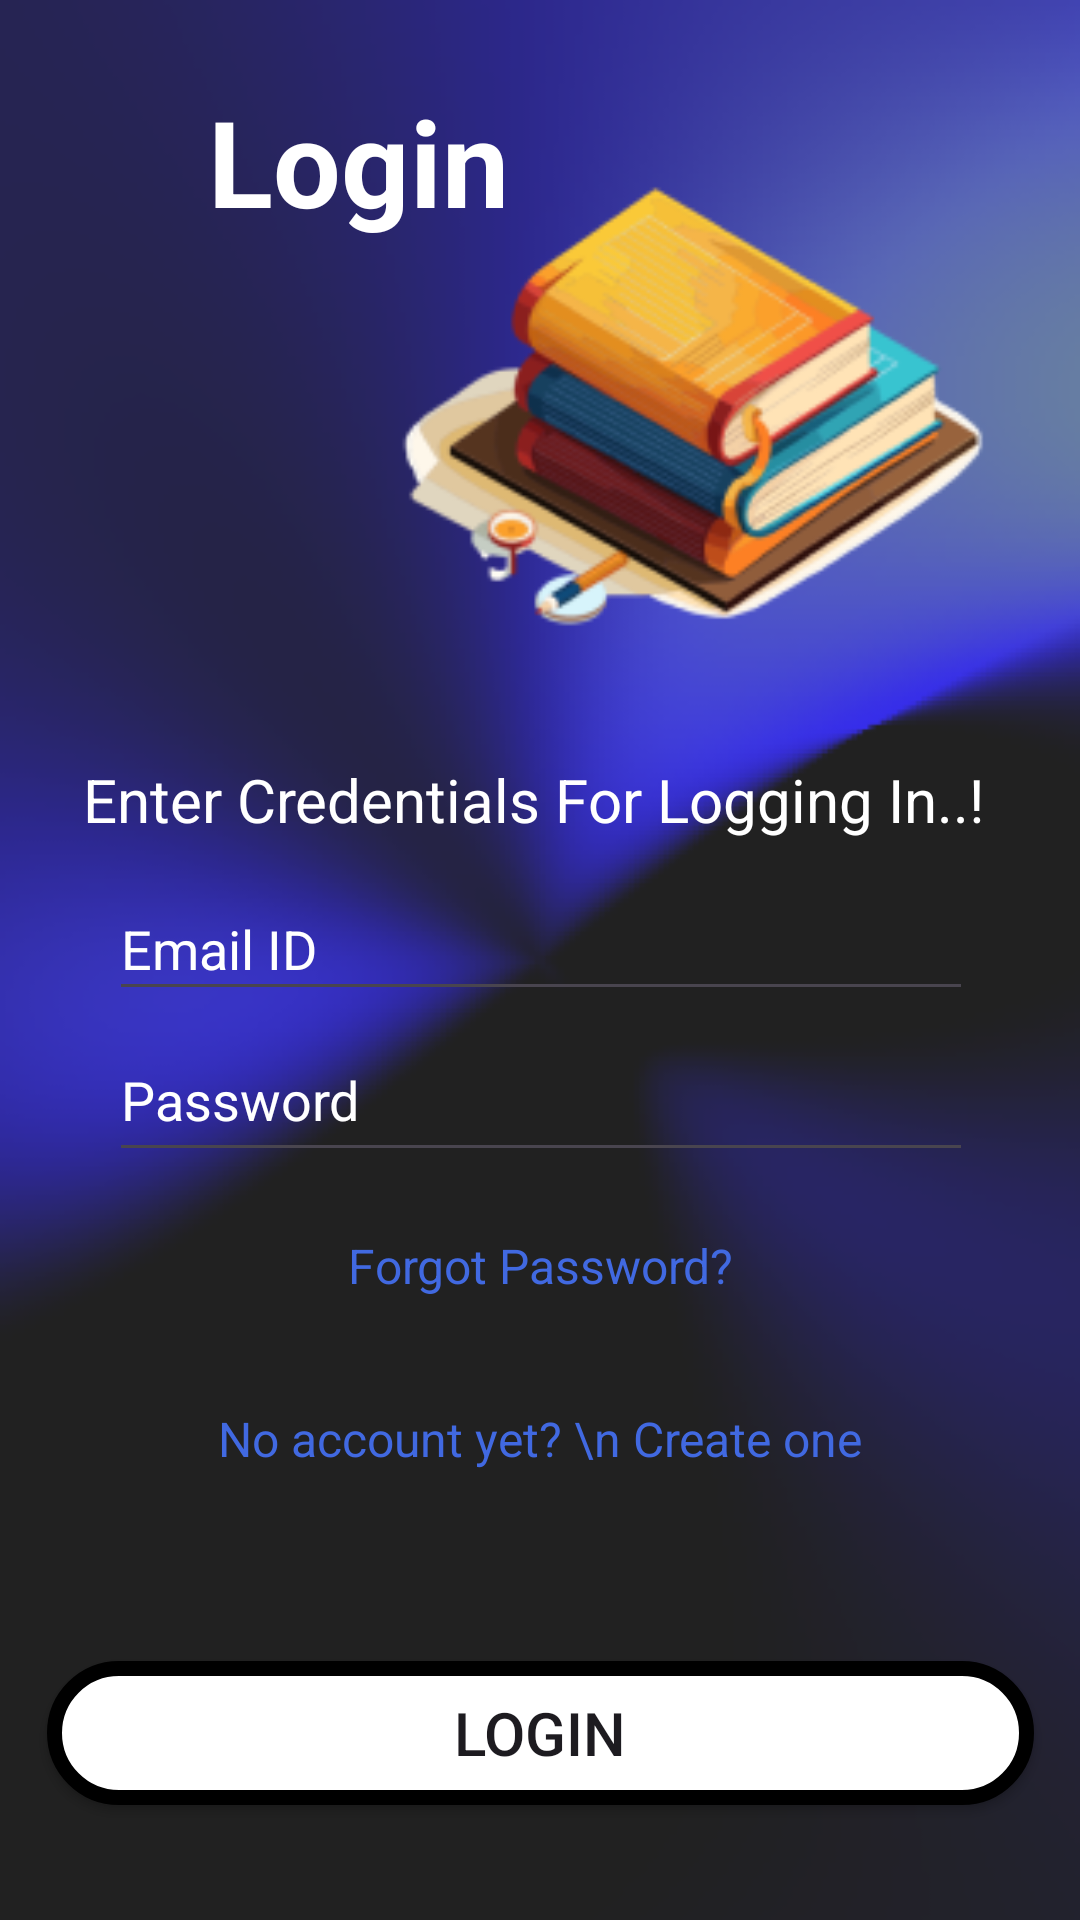

Produce the Android XML layout that renders to this screen, including the resource entries it uses.
<!-- AndroidManifest.xml: application theme Theme.AccessMaster -->
<!-- res/layout/login.xml -->
<?xml version="1.0" encoding="utf-8"?>
<androidx.constraintlayout.widget.ConstraintLayout xmlns:android="http://schemas.android.com/apk/res/android"
    xmlns:app="http://schemas.android.com/apk/res-auto"
    xmlns:tools="http://schemas.android.com/tools"
    android:layout_width="match_parent"
    android:layout_height="match_parent"
    android:background="@drawable/back">

    <ImageView
        android:id="@+id/backarrow"
        android:layout_width="38dp"
        android:layout_height="38dp"
        app:layout_constraintBottom_toBottomOf="parent"
        app:layout_constraintEnd_toEndOf="parent"
        app:layout_constraintHorizontal_bias="0.034"
        app:layout_constraintStart_toStartOf="parent"
        app:layout_constraintTop_toTopOf="parent"
        app:layout_constraintVertical_bias="0.054"
        app:srcCompat="@drawable/barrow" />

    

    

    

    

    <TextView
        android:layout_width="175dp"
        android:layout_height="81dp"
        android:gravity="center"
        android:padding="10dp"
        android:text="Login"
        android:textColor="@android:color/white"
        android:textSize="40sp"
        android:textStyle="bold"
        app:layout_constraintBottom_toBottomOf="parent"
        app:layout_constraintEnd_toEndOf="parent"
        app:layout_constraintHeight_percent="0.1"
        app:layout_constraintHorizontal_bias="0.173"
        app:layout_constraintStart_toStartOf="parent"
        app:layout_constraintTop_toTopOf="parent"
        app:layout_constraintVertical_bias="0.024"
        app:layout_constraintWidth_percent="0.5" />

    <TextView
        android:id="@+id/textView"
        android:layout_width="407dp"
        android:layout_height="60dp"
        android:gravity="center"
        android:padding="10dp"
        android:text="Enter Credentials For Logging In..! "
        android:textColor="@android:color/white"
        android:textSize="20sp"
        app:layout_constraintBottom_toBottomOf="parent"
        app:layout_constraintEnd_toEndOf="parent"
        app:layout_constraintStart_toStartOf="parent"
        app:layout_constraintTop_toTopOf="parent"
        app:layout_constraintVertical_bias="0.408"
        app:layout_constraintWidth_percent="0.9" />

    <ImageView
        android:layout_width="247dp"
        android:layout_height="219dp"
        app:layout_constraintBottom_toBottomOf="parent"
        app:layout_constraintEnd_toEndOf="parent"
        app:layout_constraintHeight_percent="0.3"
        app:layout_constraintHorizontal_bias="1.0"
        app:layout_constraintStart_toStartOf="parent"
        app:layout_constraintTop_toTopOf="parent"
        app:layout_constraintVertical_bias="0.066"
        app:layout_constraintWidth_percent="0.6"
        app:srcCompat="@drawable/book" />

    

    

    <EditText
        android:id="@+id/editTextEmail"
        android:layout_width="288dp"
        android:layout_height="0dp"
        android:hint="Email ID"
        android:inputType="textEmailAddress"
        android:textColorHint="@color/white"
        app:layout_constraintBottom_toBottomOf="@+id/button11"
        app:layout_constraintEnd_toEndOf="parent"
        app:layout_constraintHeight_percent="0.07"
        app:layout_constraintHorizontal_bias="0.504"
        app:layout_constraintStart_toStartOf="parent"
        app:layout_constraintTop_toTopOf="parent"
        app:layout_constraintVertical_bias="0.525"
        app:layout_constraintWidth_percent="0.7" />

    <EditText
        android:id="@+id/editTextPassword"
        android:layout_width="288dp"
        android:layout_height="51dp"
        android:hint="Password"
        android:inputType="textPassword"
        android:textColorHint="@color/white"
        app:layout_constraintBottom_toBottomOf="@+id/button11"
        app:layout_constraintEnd_toEndOf="parent"
        app:layout_constraintHeight_percent="0.07"
        app:layout_constraintHorizontal_bias="0.504"
        app:layout_constraintStart_toStartOf="parent"
        app:layout_constraintTop_toTopOf="parent"
        app:layout_constraintVertical_bias="0.617"
        app:layout_constraintWidth_percent="0.7" />

    <Button
        android:id="@+id/button11"
        android:layout_width="329dp"
        android:layout_height="wrap_content"
        android:background="@drawable/button"
        android:drawableLeft="@drawable/signup"
        android:onClick="navigateToLockPin"
        android:text="Login"
        android:textSize="20sp"
        app:layout_constraintBottom_toBottomOf="parent"
        app:layout_constraintEnd_toEndOf="parent"
        app:layout_constraintStart_toStartOf="parent"
        app:layout_constraintTop_toTopOf="parent"
        app:layout_constraintVertical_bias="0.935"
        app:layout_constraintWidth_percent="0.8" />

    <TextView
        android:id="@+id/link_register"
        android:layout_width="329dp"
        android:layout_height="wrap_content"
        android:gravity="center"
        android:text="No account yet? \n Create one"
        android:textColor="#4169E1"
        android:textSize="16sp"
        app:layout_constraintBottom_toBottomOf="@+id/button11"
        app:layout_constraintEnd_toEndOf="parent"
        app:layout_constraintStart_toStartOf="parent"
        app:layout_constraintTop_toTopOf="parent"
        app:layout_constraintVertical_bias="0.808"
        app:layout_constraintWidth_percent="0.8" />

    <TextView
        android:id="@+id/link_forgotPassword"
        android:layout_width="329dp"
        android:layout_height="wrap_content"
        android:gravity="center"
        android:text="Forgot Password?"
        android:textColor="#4169E1"
        android:textSize="16sp"
        app:layout_constraintBottom_toBottomOf="@+id/button11"
        app:layout_constraintEnd_toEndOf="parent"
        app:layout_constraintStart_toStartOf="parent"
        app:layout_constraintTop_toTopOf="parent"
        app:layout_constraintVertical_bias="0.709"
        app:layout_constraintWidth_percent="0.8" />

</androidx.constraintlayout.widget.ConstraintLayout>
<!-- resources referenced by this layout -->
<resources>
  <color name="white">#FFFFFFFF</color>
  <!-- drawable back: png bitmap (drawable, 58696 bytes) -->
  <!-- drawable book: png bitmap (drawable, 35768 bytes) -->
  <!-- drawable button (drawable) -->
  <?xml version="1.0" encoding="utf-8"?>
  <shape xmlns:android="http://schemas.android.com/apk/res/android">
  <gradient android:startColor="@color/white" android:endColor="@color/white" />
      <corners android:radius="60dp"/>
      <stroke android:color="@color/black" android:width="5dp"/>
  </shape>
  <style name="Theme.AccessMaster" parent="Base.Theme.AccessMaster" />
  <color name="black">#FF000000</color>
  <style name="Base.Theme.AccessMaster" parent="Theme.Material3.DayNight.NoActionBar">
          
          
      </style>
</resources>
